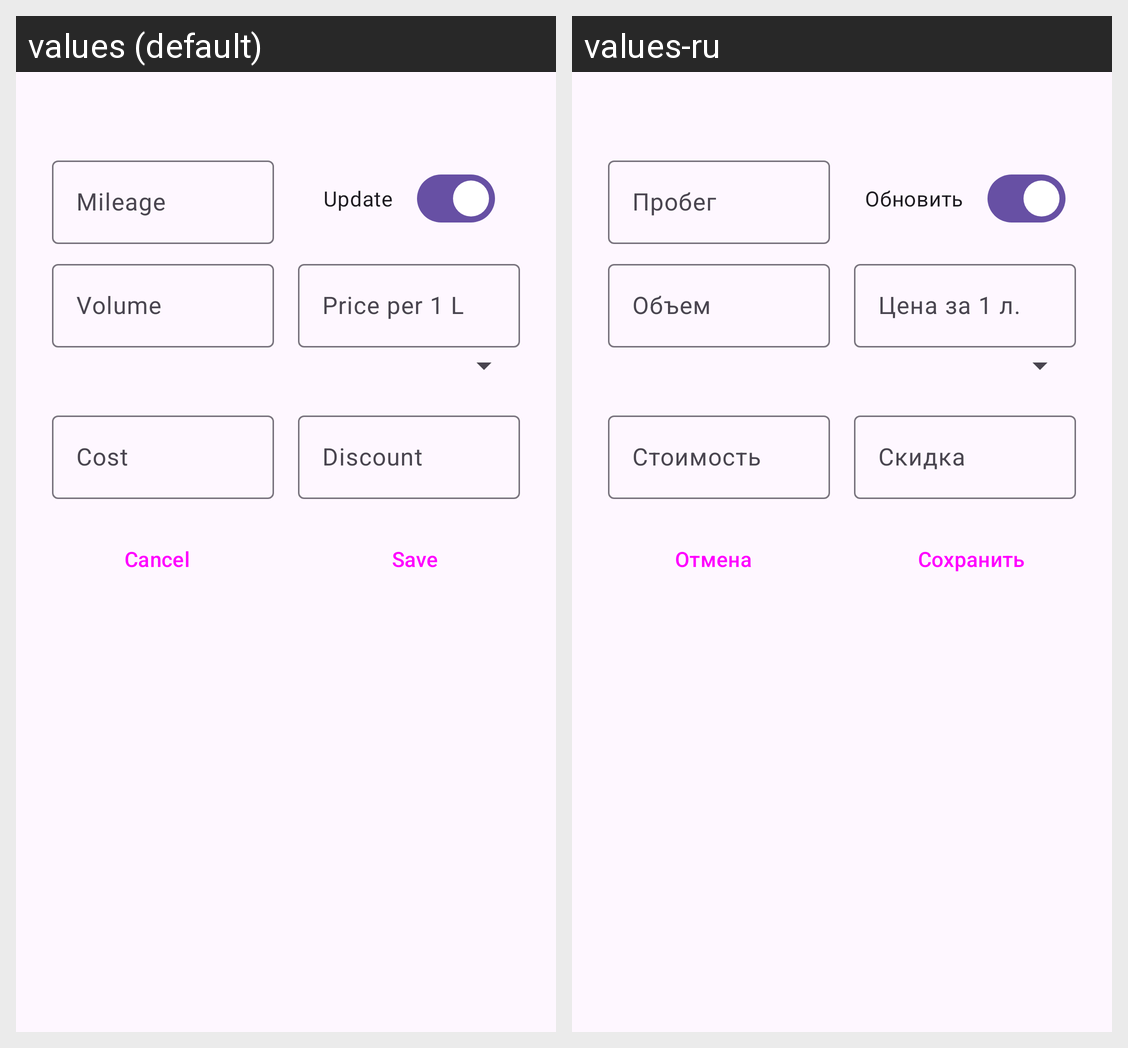

For this localized Android screen grid, give each drawn string resource with its value in every locale shown.
Android screen res/layout/bottom_sheet_fuel.xml rendered under 2 locales, left to right: values (default), values-ru. Device: Nexus 5 (rendered at 1080×1920; each locale shown at half size, 540×960, under a caption strip naming it); theme Theme.MyAuto.
Strings drawn on this screen, with the default value and each locale's value (text and hints the layout hard-codes, and strings that could not be matched under every locale, appear in the picture but are not listed):

update
  values: Update
  values-ru: Обновить

mileage
  values: Mileage
  values-ru: Пробег

volume
  values: Volume
  values-ru: Объем

fuel_price
  values: Price per 1 L
  values-ru: Цена за 1 л.

cost
  values: Сost
  values-ru: Стоимость

discount
  values: Discount
  values-ru: Скидка

cancel
  values: Cancel
  values-ru: Отмена

save
  values: Save
  values-ru: Сохранить
